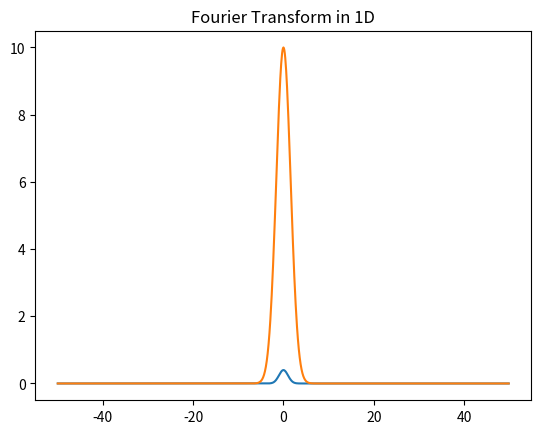

The script that saved this image:
import numpy as np
from matplotlib import pyplot

def gaussian(x, sigma):
    return (1/(np.sqrt(2 * np.pi * sigma * sigma))) * np.exp(-(x * x)/(2 * sigma * sigma))

x_axis = np.arange(-50, 50, .1)

y_axis1 = np.array([gaussian(i, 1) for i in x_axis])

y_axis2 = np.fft.ifftshift(np.fft.fft(np.fft.fftshift(y_axis1)))

pyplot.plot(x_axis, y_axis1)
pyplot.plot(x_axis, y_axis2)
pyplot.title('Fourier Transform in 1D')
pyplot.show()
